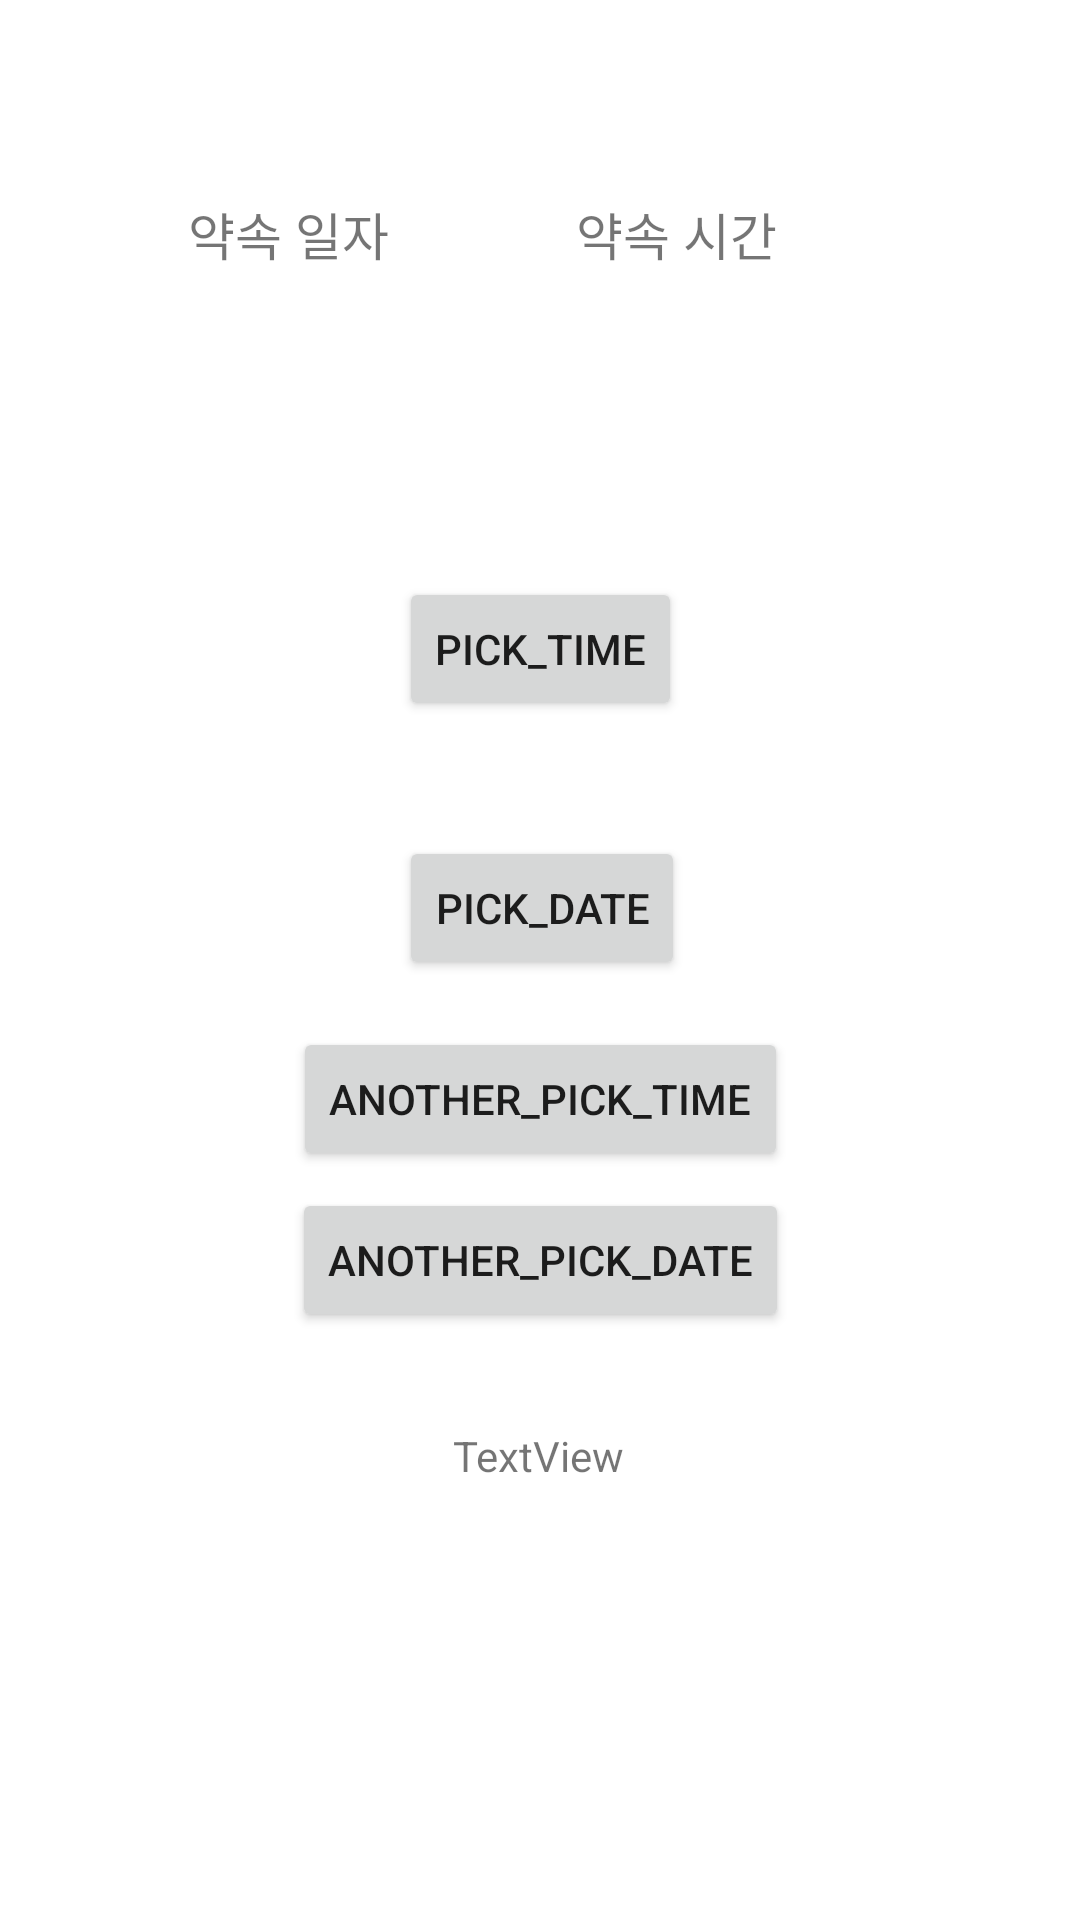

Write the Android layout XML for this screen, with the resource values it uses.
<!-- AndroidManifest.xml: application theme Theme.DialogPractice -->
<!-- res/layout/activity_main.xml -->
<?xml version="1.0" encoding="utf-8"?>
<layout xmlns:tools="http://schemas.android.com/tools"
    xmlns:android="http://schemas.android.com/apk/res/android"
    xmlns:app="http://schemas.android.com/apk/res-auto">
    <androidx.constraintlayout.widget.ConstraintLayout
        android:layout_width="match_parent"
        android:layout_height="match_parent"
        tools:context=".MainActivity">

        <TextView
            android:id="@+id/dateTxt"
            android:layout_width="wrap_content"
            android:layout_height="wrap_content"
            android:padding="10dp"
            android:text="약속 일자"
            android:textSize="17dp"
            app:layout_constraintBottom_toBottomOf="parent"
            app:layout_constraintHorizontal_bias="0.193"
            app:layout_constraintLeft_toLeftOf="parent"
            app:layout_constraintRight_toRightOf="parent"
            app:layout_constraintTop_toTopOf="parent"
            app:layout_constraintVertical_bias="0.093" />

        <TextView
            android:id="@+id/timeTxt"
            android:layout_width="wrap_content"
            android:layout_height="wrap_content"
            android:padding="10dp"
            android:text="약속 시간"
            android:textSize="17dp"
            app:layout_constraintBottom_toBottomOf="parent"
            app:layout_constraintHorizontal_bias="0.667"
            app:layout_constraintLeft_toLeftOf="parent"
            app:layout_constraintRight_toRightOf="parent"
            app:layout_constraintTop_toTopOf="parent"
            app:layout_constraintVertical_bias="0.093" />

        <Button
            android:id="@+id/showTimePickerDialog"
            android:layout_width="wrap_content"
            android:layout_height="wrap_content"
            android:text="pick_time"
            app:layout_constraintBottom_toBottomOf="parent"
            app:layout_constraintLeft_toLeftOf="parent"
            app:layout_constraintRight_toRightOf="parent"
            app:layout_constraintTop_toTopOf="parent"
            app:layout_constraintVertical_bias="0.325" />

        <Button
            android:id="@+id/showDatePickerDialog"
            android:layout_width="wrap_content"
            android:layout_height="wrap_content"
            android:text="pick_date"
            app:layout_constraintBottom_toBottomOf="parent"
            app:layout_constraintHorizontal_bias="0.503"
            app:layout_constraintLeft_toLeftOf="parent"
            app:layout_constraintRight_toRightOf="parent"
            app:layout_constraintTop_toTopOf="parent"
            app:layout_constraintVertical_bias="0.471" />

        <Button
            android:id="@+id/showDatePickerDialog2"
            android:layout_width="wrap_content"
            android:layout_height="wrap_content"
            android:text="another_pick_date"
            app:layout_constraintBottom_toBottomOf="parent"
            app:layout_constraintLeft_toLeftOf="parent"
            app:layout_constraintRight_toRightOf="parent"
            app:layout_constraintTop_toTopOf="parent"
            app:layout_constraintVertical_bias="0.669" />

        <Button
            android:id="@+id/showTimePickerDialog2"
            android:layout_width="wrap_content"
            android:layout_height="wrap_content"
            android:text="another_pick_time"
            app:layout_constraintBottom_toBottomOf="parent"
            app:layout_constraintLeft_toLeftOf="parent"
            app:layout_constraintRight_toRightOf="parent"
            app:layout_constraintTop_toTopOf="parent"
            app:layout_constraintVertical_bias="0.578" />

        <TextView
            android:id="@+id/textView"
            android:layout_width="wrap_content"
            android:layout_height="wrap_content"
            android:text="TextView"
            app:layout_constraintBottom_toBottomOf="parent"
            app:layout_constraintHorizontal_bias="0.498"
            app:layout_constraintLeft_toLeftOf="parent"
            app:layout_constraintRight_toRightOf="parent"
            app:layout_constraintTop_toTopOf="parent"
            app:layout_constraintVertical_bias="0.766" />


    </androidx.constraintlayout.widget.ConstraintLayout>
</layout>
<!-- resources referenced by this layout -->
<resources>
  <style name="Theme.DialogPractice" parent="Theme.MaterialComponents.DayNight.DarkActionBar">
          
          <item name="colorPrimary">@color/purple_500</item>
          <item name="colorPrimaryVariant">@color/purple_700</item>
          <item name="colorOnPrimary">@color/white</item>
          
          <item name="colorSecondary">@color/teal_200</item>
          <item name="colorSecondaryVariant">@color/teal_700</item>
          <item name="colorOnSecondary">@color/black</item>
          
          <item name="android:statusBarColor" tools:targetApi="l">?attr/colorPrimaryVariant</item>
          
      </style>
  <!-- not gathered from this repository: default colours our renderer supplied (Android Studio template values) -->
  <color name="purple_500">#FF6200EE</color>
  <color name="purple_700">#FF3700B3</color>
  <color name="teal_200">#FF03DAC5</color>
  <color name="teal_700">#FF018786</color>
  <color name="black">#FF000000</color>
  <color name="white">#FFFFFFFF</color>
</resources>
